5-way image classification set "dataset" from GitHub (FezzMad/Computer-vision-project); label vocabulary: Gala apple, Golden apple, Granny Smith apple, honey crisp, Red Chief apple.

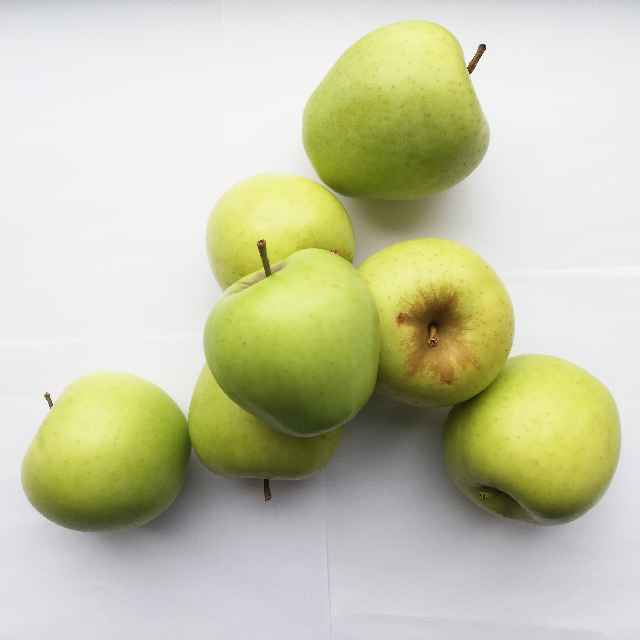
Label: Golden apple

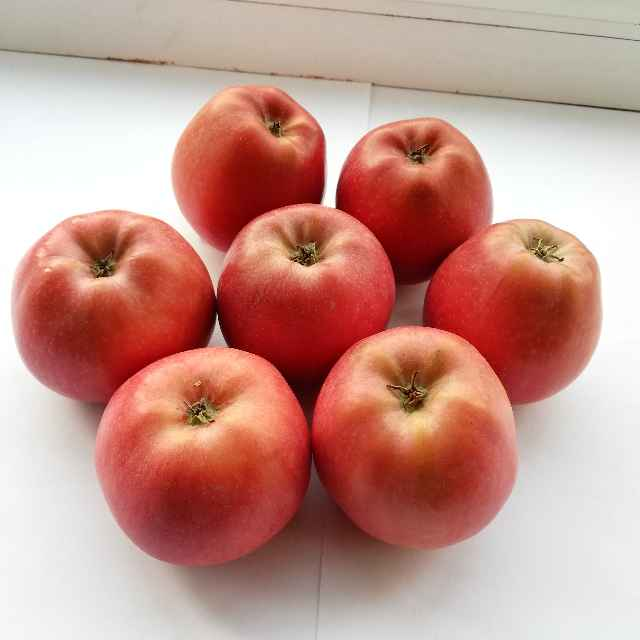
Label: Red Chief apple

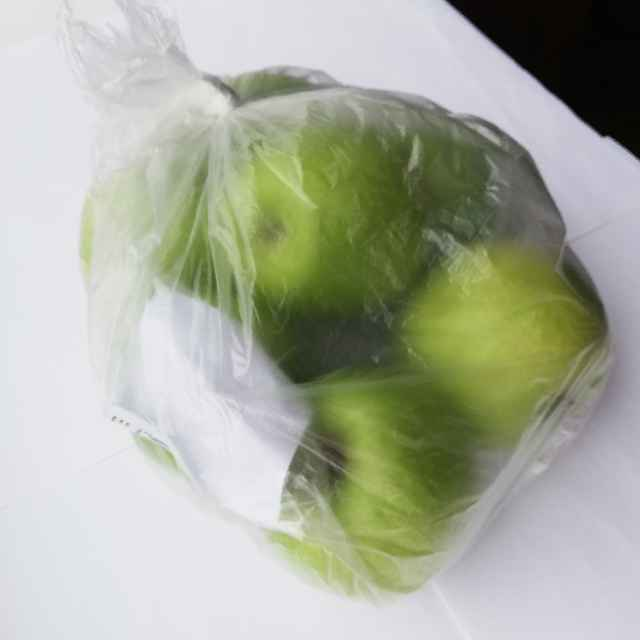
Label: Granny Smith apple

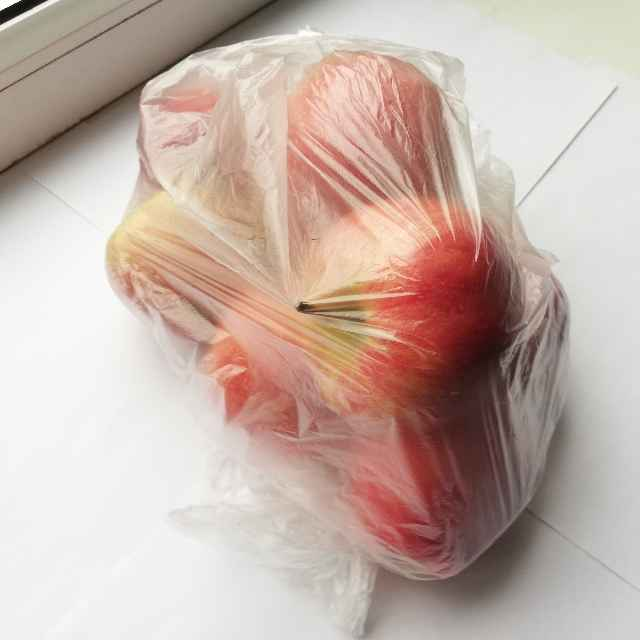
Label: Gala apple

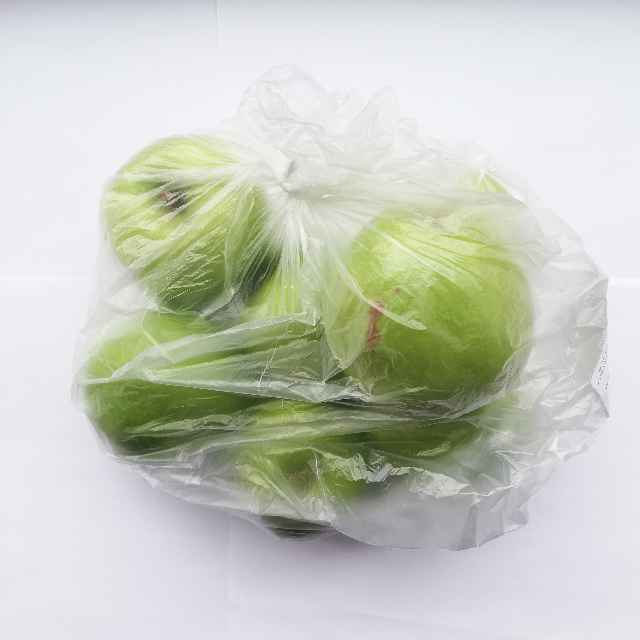
Label: Granny Smith apple

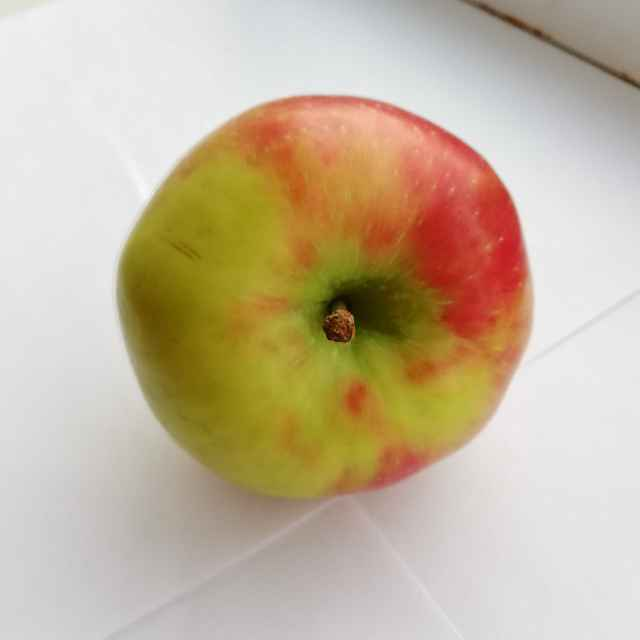
Label: honey crisp
